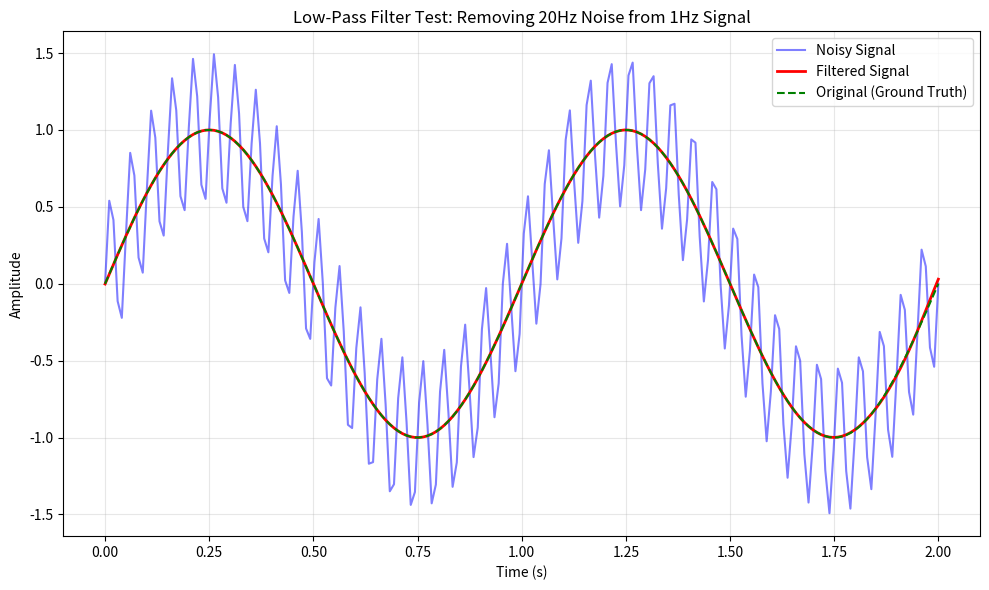

This figure's Python source:
"""
=============================================================================
DIGITAL SIGNAL PROCESSING MODULE - Filtering & Noise Reduction
=============================================================================

This module provides signal processing utilities for spacecraft telemetry.
The primary tool is a configurable Low-Pass Filter designed to remove
high-frequency noise while preserving the low-frequency structural
vibration signals we care about.

FILTER THEORY BACKGROUND:
-------------------------
A Butterworth filter is chosen because it has:
1. Maximally flat frequency response in the passband (no ripples)
2. Monotonically decreasing response in the stopband
3. Good phase linearity (important for preserving waveform shape)

We use `filtfilt` (forward-backward filtering) to achieve:
- Zero phase distortion (critical for time-aligned fusion)
- Doubled effective filter order
- No time delay in the output signal

WHY LOW-PASS FILTERING?
-----------------------
Our ground truth signal is 1 Hz. High-frequency components in the sensor
data are almost certainly noise, not signal. By cutting off frequencies
above 5 Hz (default), we significantly improve SNR without losing
information about the structural vibration.

[redacted]
[redacted]
=============================================================================
"""

import numpy as np
from scipy.signal import butter, filtfilt
from typing import Tuple


class LowPassFilter:
    """
    A configurable Butterworth Low-Pass Filter for telemetry processing.
    
    This filter removes high-frequency noise while preserving the underlying
    low-frequency signal content. It uses zero-phase filtering to avoid
    introducing time delays that would complicate sensor fusion.
    
    Attributes
    ----------
    cutoff_freq : float
        The -3dB cutoff frequency in Hz
    sample_rate : float
        The sampling rate of the input signal in Hz
    order : int
        Filter order (higher = sharper cutoff, but more ringing potential)
    b, a : np.ndarray
        Filter coefficients (numerator and denominator)
    
    Example
    -------
    >>> lpf = LowPassFilter(cutoff_freq=5.0, sample_rate=100)
    >>> filtered_signal = lpf.apply(noisy_signal)
    """
    
    def __init__(
        self,
        cutoff_freq: float = 5.0,
        sample_rate: float = 100.0,
        order: int = 4
    ):
        """
        Initialize the Low-Pass Filter.
        
        Parameters
        ----------
        cutoff_freq : float
            Cutoff frequency in Hz (default: 5 Hz)
            Frequencies above this will be attenuated
        sample_rate : float
            Sampling rate of input signals in Hz (default: 100 Hz)
            Must match the actual data sampling rate!
        order : int
            Butterworth filter order (default: 4)
            Higher order = sharper cutoff but may cause ringing
        
        Raises
        ------
        ValueError
            If cutoff frequency exceeds Nyquist frequency (sample_rate/2)
        """
        self.cutoff_freq = cutoff_freq
        self.sample_rate = sample_rate
        self.order = order
        
        # Calculate Nyquist frequency (maximum representable frequency)
        # Shannon-Nyquist theorem: f_max = sample_rate / 2
        nyquist_freq = sample_rate / 2.0
        
        if cutoff_freq >= nyquist_freq:
            raise ValueError(
                f"Cutoff frequency ({cutoff_freq} Hz) must be less than "
                f"Nyquist frequency ({nyquist_freq} Hz)"
            )
        
        # Normalized cutoff frequency (0 to 1, where 1 = Nyquist)
        # This is required by scipy.signal.butter
        normalized_cutoff = cutoff_freq / nyquist_freq
        
        # Design Butterworth filter and get coefficients
        # b = numerator coefficients, a = denominator coefficients
        self.b, self.a = butter(order, normalized_cutoff, btype='low')
        
        print(f"[DSP] LowPassFilter initialized: "
              f"fc={cutoff_freq}Hz, fs={sample_rate}Hz, order={order}")
    
    def apply(self, signal: np.ndarray) -> np.ndarray:
        """
        Apply the low-pass filter to an input signal.
        
        Uses forward-backward filtering (filtfilt) for zero phase distortion.
        This is crucial for sensor fusion where time alignment matters.
        
        Parameters
        ----------
        signal : np.ndarray
            The input signal to filter (1D array)
        
        Returns
        -------
        filtered : np.ndarray
            The filtered signal (same length as input)
        
        Notes
        -----
        filtfilt applies the filter twice (forward and backward), which:
        1. Eliminates phase distortion
        2. Effectively doubles the filter order
        3. Squares the magnitude response (sharper cutoff)
        """
        # Validate input
        if len(signal) < 3 * max(len(self.b), len(self.a)):
            raise ValueError(
                "Signal too short for filtering. Need at least "
                f"{3 * max(len(self.b), len(self.a))} samples."
            )
        
        # Apply zero-phase filtering
        filtered = filtfilt(self.b, self.a, signal)
        
        return filtered
    
    def get_frequency_response(
        self,
        n_points: int = 512
    ) -> Tuple[np.ndarray, np.ndarray]:
        """
        Calculate the frequency response of the filter.
        
        Useful for plotting the filter's magnitude response to verify
        the cutoff behavior.
        
        Parameters
        ----------
        n_points : int
            Number of frequency points to calculate (default: 512)
        
        Returns
        -------
        frequencies : np.ndarray
            Frequency values in Hz (0 to Nyquist)
        magnitude_db : np.ndarray
            Magnitude response in decibels
        """
        from scipy.signal import freqz
        
        # Calculate frequency response
        w, h = freqz(self.b, self.a, worN=n_points)
        
        # Convert normalized frequency to Hz
        frequencies = w * self.sample_rate / (2 * np.pi)
        
        # Convert magnitude to decibels (with small epsilon to avoid log(0))
        magnitude_db = 20 * np.log10(np.abs(h) + 1e-10)
        
        return frequencies, magnitude_db


class MovingAverageFilter:
    """
    Simple Moving Average Filter for comparison/baseline.
    
    While not as sophisticated as Butterworth, moving average filters are
    computationally cheap and sometimes used in resource-constrained
    embedded systems.
    
    This is included for educational comparison - the Butterworth filter
    generally performs better for our application.
    """
    
    def __init__(self, window_size: int = 5):
        """
        Initialize the Moving Average Filter.
        
        Parameters
        ----------
        window_size : int
            Number of samples to average (default: 5)
        """
        self.window_size = window_size
        print(f"[DSP] MovingAverageFilter initialized: window={window_size}")
    
    def apply(self, signal: np.ndarray) -> np.ndarray:
        """
        Apply moving average filter using convolution.
        
        Parameters
        ----------
        signal : np.ndarray
            Input signal
        
        Returns
        -------
        filtered : np.ndarray
            Filtered signal (same length as input)
        """
        kernel = np.ones(self.window_size) / self.window_size
        # 'same' mode preserves signal length
        return np.convolve(signal, kernel, mode='same')


# =============================================================================
# MODULE TEST
# =============================================================================
if __name__ == "__main__":
    import matplotlib.pyplot as plt
    
    # Create a test signal: 1 Hz sine + 20 Hz noise
    fs = 100  # Sample rate
    t = np.linspace(0, 2, 200)
    clean = np.sin(2 * np.pi * 1 * t)  # 1 Hz signal
    noisy = clean + 0.5 * np.sin(2 * np.pi * 20 * t)  # Add 20 Hz noise
    
    # Apply filter
    lpf = LowPassFilter(cutoff_freq=5.0, sample_rate=fs)
    filtered = lpf.apply(noisy)
    
    # Plot results
    plt.figure(figsize=(10, 6))
    plt.plot(t, noisy, 'b-', alpha=0.5, label='Noisy Signal')
    plt.plot(t, filtered, 'r-', linewidth=2, label='Filtered Signal')
    plt.plot(t, clean, 'g--', label='Original (Ground Truth)')
    plt.xlabel('Time (s)')
    plt.ylabel('Amplitude')
    plt.legend()
    plt.title('Low-Pass Filter Test: Removing 20Hz Noise from 1Hz Signal')
    plt.grid(True, alpha=0.3)
    plt.tight_layout()
    plt.show()

